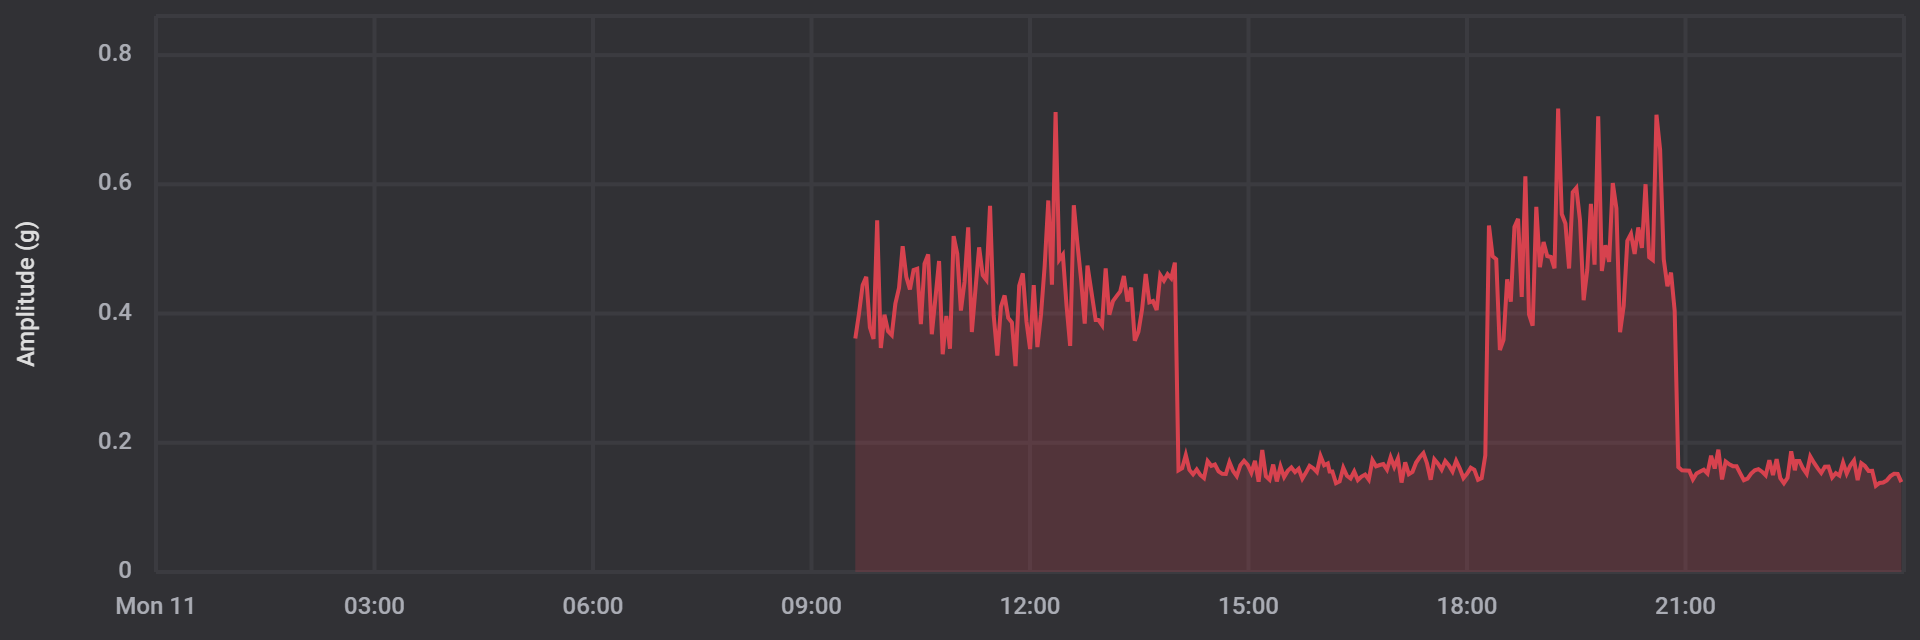

The file beside this chart, header and first rows:
date, amplitude
1702283766000, 0.3613
1702283946000, 0.3997
1702284126000, 0.4438
1702284306000, 0.4568
1702284486000, 0.3784
1702284666000, 0.3608
1702284846000, 0.5442
1702285026000, 0.3467
1702285206000, 0.3982
1702285386000, 0.3726
1702285566000, 0.3667
1702285746000, 0.4155
1702285926000, 0.4397
1702286106000, 0.5042
1702286286000, 0.4568
1702286466000, 0.4373
1702286646000, 0.4675
1702286826000, 0.4695
1702287006000, 0.3838
1702287186000, 0.4773
1702287366000, 0.4915
1702287546000, 0.3679
1702287726000, 0.4241
1702287905000, 0.4812
1702288085000, 0.3369
1702288265000, 0.3962
1702288445000, 0.3455
1702288625000, 0.5198
1702288805000, 0.4924
1702288985000, 0.4045
1702289165000, 0.4492
1702289345000, 0.5334
1702289525000, 0.3713
1702289705000, 0.4377
1702289885000, 0.5024
1702290065000, 0.4592
1702290245000, 0.4519
1702290425000, 0.5667
1702290605000, 0.397
1702290785000, 0.335
1702290965000, 0.4106
1702291145000, 0.428
1702291325000, 0.3931
1702291505000, 0.3862
1702291685000, 0.3186
1702291865000, 0.4429
1702292045000, 0.4622
1702292225000, 0.3877
1702292405000, 0.345
1702292585000, 0.4441
1702292765000, 0.3481
1702292945000, 0.3989
1702293125000, 0.4739
1702293305000, 0.575
1702293485000, 0.4446
1702293665000, 0.7117
1702293845000, 0.4834
1702294025000, 0.4912
1702294205000, 0.4128
1702294385000, 0.3499
... 229 more rows
